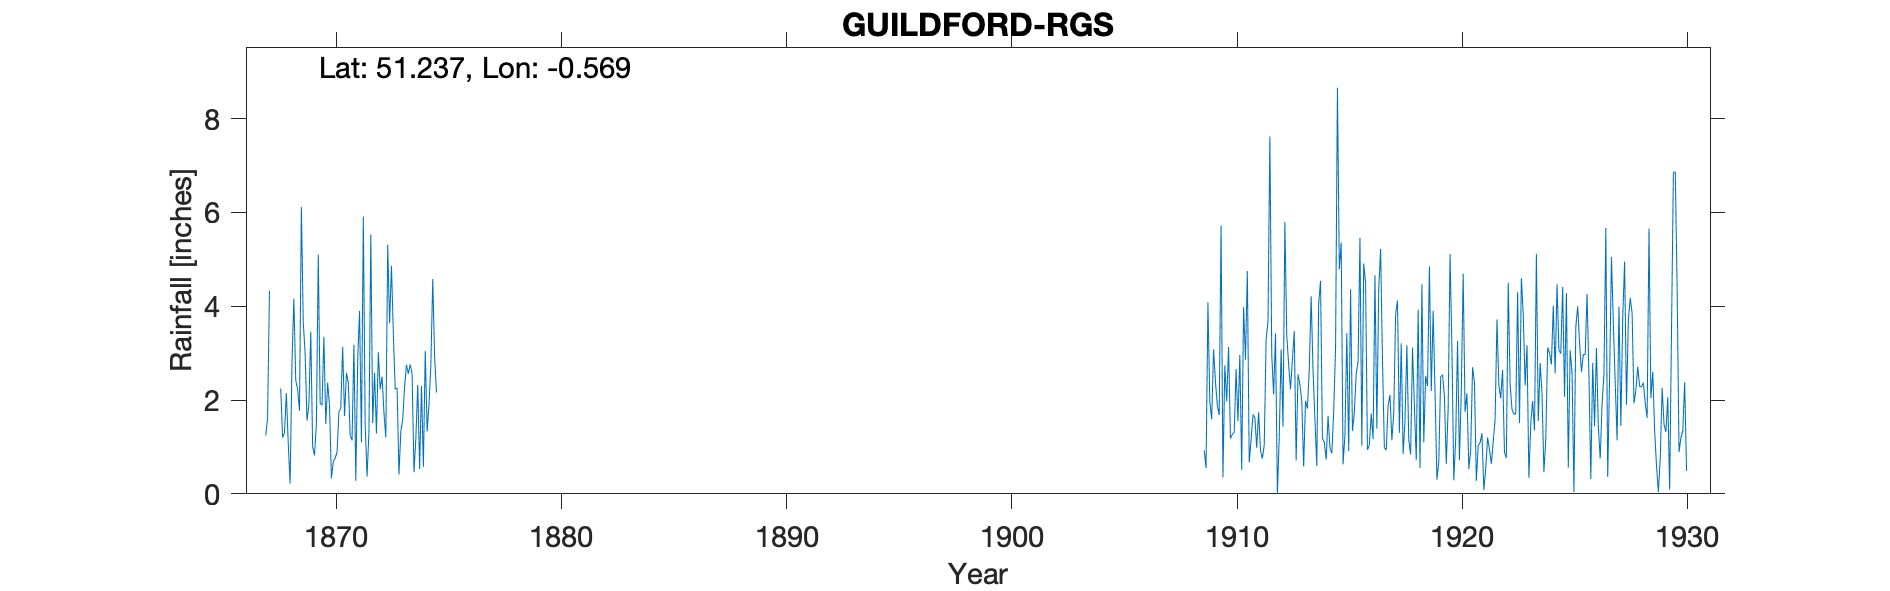

Data behind this chart, as committed beside it:
GUILDFORD-RGS, , , , , , , , , , , , , , , , , , , , , , , 
Grid ref, TQ000496, Long, -0.569, Lat, 51.24, Elevation, 200, ft, , , , , , , , , , , , , , , 
Station no, RR1585, , , , , , , , , , , , , , , , , , , , , , 
, 1860, 1861, 1862, 1863, 1864, 1865, 1866, 1867, 1868, 1869, 1870, 1871, 1872, 1873, 1874, 1875, 1876, 1877, 1878, 1879, 1880, 1881, 1882
January, , , , , , , , , 2.25, 3.66, 1.49, 2.37, 5.53, 3.42, 1.19, , , , , , , , 
February, , , , , , , , , 1.2, 3, 2.37, 1.26, 1.51, 2.23, 2.32, , , , , , , , 
March, , , , , , , , , 1.3, 1.56, 1.88, 1.14, 2.58, 2.26, 0.53, , , , , , , , 
April, , , , , , , , , 2.15, 1.9, 0.33, 3.18, 1.29, 0.41, 2.3, , , , , , , , 
May, , , , , , , , 1.24, 1.08, 3.46, 0.69, 0.28, 3.02, 1.34, 0.57, , , , , , , , 
June, , , , , , , , 1.62, 0.22, 1.01, 0.76, 2.84, 2.23, 1.59, 3.05, , , , , , , , 
July, , , , , , , , 4.33, 2.81, 0.82, 0.88, 3.9, 2.5, 2.28, 1.33, , , , , , , , 
August, , , , , , , , , 4.16, 1.49, 1.74, 1.1, 1.73, 2.75, 1.91, , , , , , , , 
September, , , , , , , , , 2.42, 5.1, 1.83, 5.91, 1.2, 2.56, 2.76, , , , , , , , 
October, , , , , , , , , 2.23, 1.93, 3.13, 1.47, 5.31, 2.76, 4.58, , , , , , , , 
November, , , , , , , , , 1.77, 1.89, 1.66, 0.37, 3.64, 2.55, 2.91, , , , , , , , 
December, , , , , , , , , 6.12, 3.35, 2.58, 1.32, 4.86, 0.46, 2.16, , , , , , , , 
Total, , , , , , , , , 27.71, 29.17, 19.34, 25.14, 35.4, 24.61, 25.61, , , , , , , , 
